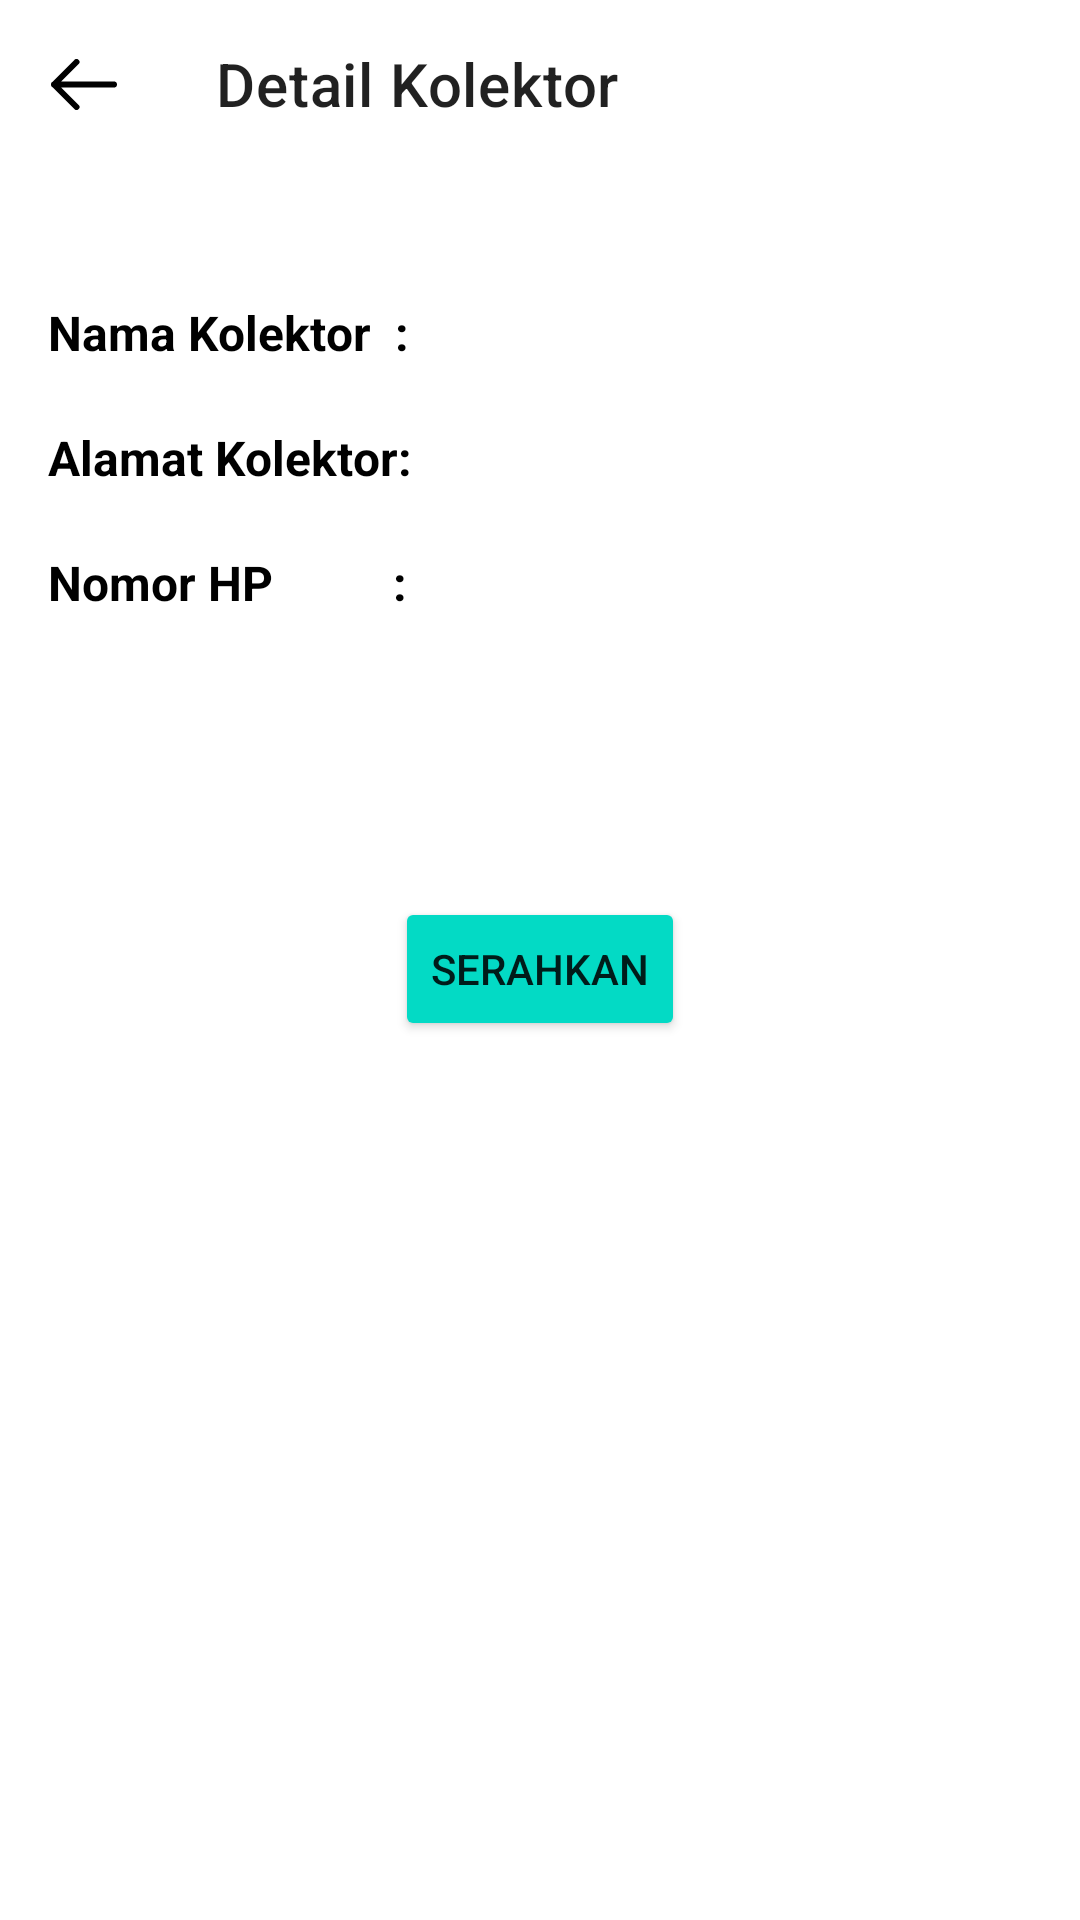

Layout XML and referenced resources for this Android screen:
<!-- AndroidManifest.xml: application theme Theme.EcoTech -->
<!-- res/layout/activity_detail_kolektor.xml -->
<?xml version="1.0" encoding="utf-8"?>
<LinearLayout xmlns:android="http://schemas.android.com/apk/res/android"
    xmlns:tools="http://schemas.android.com/tools"
    xmlns:app="http://schemas.android.com/apk/res-auto"
    android:layout_width="match_parent"
    android:layout_height="match_parent"
    android:orientation="vertical"
    tools:context=".activities.DetailKolektorActivity">

    <LinearLayout
        android:layout_width="match_parent"
        android:layout_height="wrap_content"
        android:orientation="vertical">

        <androidx.appcompat.widget.Toolbar
            android:id="@+id/toolbar"
            app:navigationIcon="@drawable/ic_arrow_left"
            app:title="Detail Kolektor"
            android:gravity="left"
            android:layout_gravity="left"
            android:layout_width="wrap_content"
            android:layout_height="wrap_content"/>

    </LinearLayout>

    <LinearLayout
        android:layout_width="match_parent"
        android:layout_height="wrap_content"
        android:layout_marginStart="16dp"
        android:layout_marginTop="44dp"
        android:orientation="vertical"
        android:layout_marginEnd="16dp">

        <LinearLayout
            android:layout_width="match_parent"
            android:layout_height="wrap_content"
            android:orientation="horizontal">

            <TextView
                android:id="@+id/tvDetailNamaKolektor_"
                android:layout_width="wrap_content"
                android:layout_height="wrap_content"
                android:textSize="16sp"
                android:textColor="@color/black"
                android:text="Nama Kolektor  :"
                android:textStyle="bold"/>

            <TextView
                android:id="@+id/tvDetailNamaKolektor"
                android:layout_width="wrap_content"
                android:layout_height="wrap_content"
                android:textSize="16sp"
                android:textColor="@color/black"
                android:layout_marginStart="11dp"/>

        </LinearLayout>

        <LinearLayout
            android:layout_width="match_parent"
            android:layout_height="wrap_content"
            android:orientation="horizontal"
            android:layout_marginTop="20dp">


            <TextView
                android:id="@+id/tvDetailAlamat_"
                android:layout_width="wrap_content"
                android:layout_height="wrap_content"
                android:textSize="16sp"
                android:textColor="@color/black"
                android:text="Alamat Kolektor:"
                android:textStyle="bold"/>

            <TextView
                android:id="@+id/tvDetailAlamatKolektor"
                android:layout_width="wrap_content"
                android:layout_height="wrap_content"
                android:textSize="16sp"
                android:textColor="@color/black"
                android:layout_marginStart="10dp"/>

        </LinearLayout>

        <LinearLayout
                android:layout_width="match_parent"
                android:layout_height="wrap_content"
                android:orientation="horizontal"
                android:layout_marginTop="20dp">


            <TextView
                    android:id="@+id/tvDetailNohp_"
                    android:layout_width="wrap_content"
                    android:layout_height="wrap_content"
                    android:textSize="16sp"
                    android:textColor="@color/black"
                    android:text="Nomor HP          :"
                    android:textStyle="bold"/>

            <TextView
                    android:id="@+id/tvDetailNohp"
                    android:layout_width="wrap_content"
                    android:layout_height="wrap_content"
                    android:textSize="16sp"
                    android:textColor="@color/black"
                    android:layout_marginStart="12dp"/>

        </LinearLayout>


    </LinearLayout>

    <Button
        android:id="@+id/btnSerahkan"
        android:layout_width="wrap_content"
        android:layout_height="wrap_content"
        android:layout_marginTop="94dp"
        android:layout_gravity="center"
        android:backgroundTint="@color/teal_200"
        android:text="Serahkan"/>
</LinearLayout>
<!-- resources referenced by this layout -->
<resources>
  <color name="black">#FF000000</color>
  <color name="teal_200">#FF03DAC5</color>
  <!-- drawable ic_arrow_left (drawable) -->
  <vector xmlns:android="http://schemas.android.com/apk/res/android"
      android:width="22dp"
      android:height="17dp"
      android:viewportWidth="22"
      android:viewportHeight="17">
    <path
        android:pathData="M8.5,1L1,8.5M1,8.5L8.5,16M1,8.5L21,8.5"
        android:strokeLineJoin="round"
        android:strokeWidth="2"
        android:fillColor="@color/textColorPrimary"
        android:strokeColor="@color/textColorPrimary"
        android:strokeLineCap="round"/>
  </vector>
  <style name="Theme.EcoTech" parent="Theme.MaterialComponents.Light.NoActionBar">
          
          <item name="android:windowBackground">@color/colorBackground</item>
          
          <item name="colorPrimary">?colorAccent</item>
          <item name="colorPrimaryVariant">@color/purple_700</item>
          <item name="colorOnPrimary">@color/white</item>
          
          <item name="colorSecondary">@color/teal_200</item>
          <item name="colorSecondaryVariant">@color/teal_700</item>
          <item name="colorOnSecondary">@color/black</item>
          
          <item name="android:statusBarColor">@color/transparent</item>
          <item name="android:windowLightStatusBar" tools:targetApi="m">true</item>
          
          <item name="android:fitsSystemWindows">false</item>
      </style>
  <color name="textColorPrimary">@color/black</color>
  <color name="colorBackground">#FFFFFFFF</color>
  <color name="purple_700">#FF3700B3</color>
  <color name="white">#FFFFFFFF</color>
  <color name="teal_700">#FF018786</color>
  <color name="transparent">#00000000</color>
</resources>
